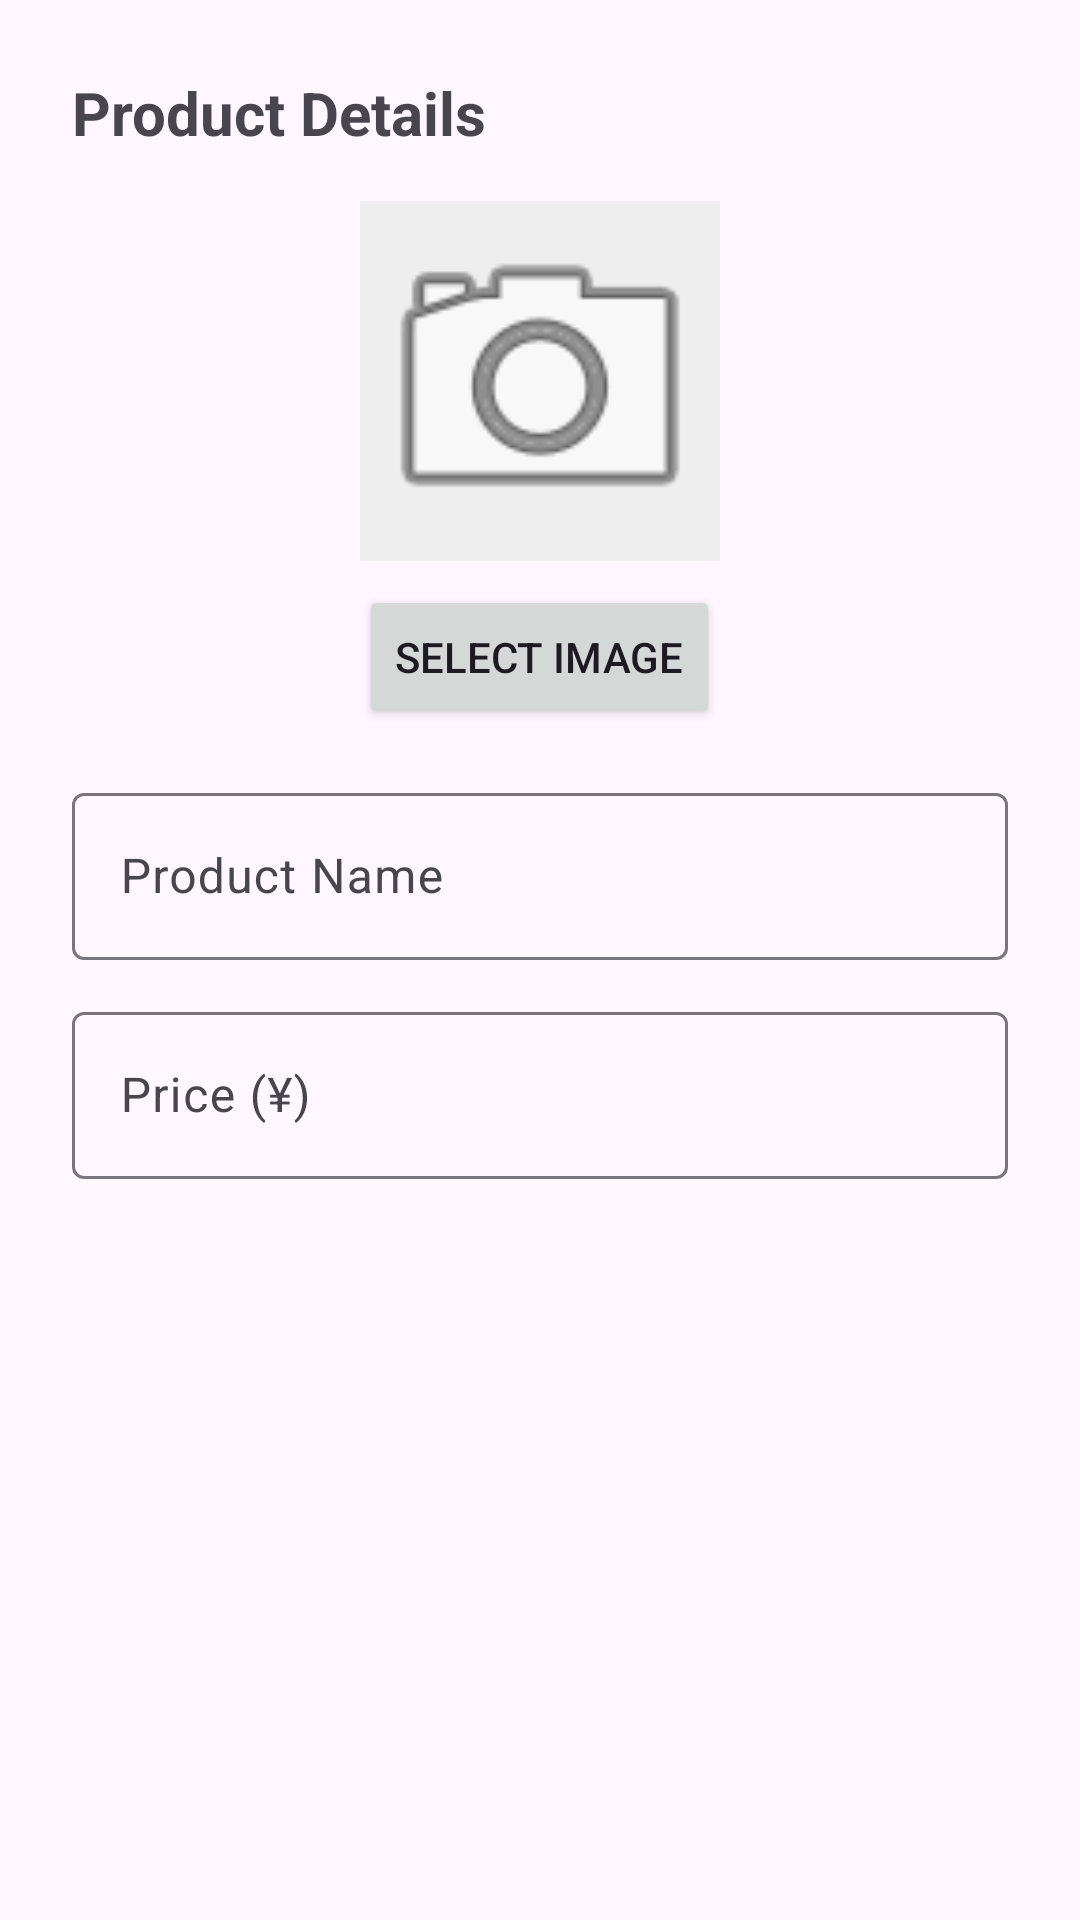

Android layout source for this screen:
<!-- AndroidManifest.xml: application theme Theme.FLcasher -->
<!-- res/layout/dialog_add_product.xml -->
<?xml version="1.0" encoding="utf-8"?>
<LinearLayout xmlns:android="http://schemas.android.com/apk/res/android"
    android:layout_width="match_parent"
    android:layout_height="wrap_content"
    android:orientation="vertical"
    android:padding="24dp">

    <TextView
        android:layout_width="match_parent"
        android:layout_height="wrap_content"
        android:text="Product Details"
        android:textSize="20sp"
        android:textStyle="bold"
        android:layout_marginBottom="16dp"/>

    <ImageView
        android:id="@+id/iv_preview"
        android:layout_width="120dp"
        android:layout_height="120dp"
        android:layout_gravity="center_horizontal"
        android:background="#EEEEEE"
        android:scaleType="centerCrop"
        android:src="@android:drawable/ic_menu_camera"
        android:layout_marginBottom="8dp"/>

    <Button
        android:id="@+id/btn_pick_image"
        android:layout_width="wrap_content"
        android:layout_height="wrap_content"
        android:layout_gravity="center_horizontal"
        android:text="Select Image"
        android:layout_marginBottom="16dp"/>

    <com.google.android.material.textfield.TextInputLayout
        android:layout_width="match_parent"
        android:layout_height="wrap_content"
        android:hint="Product Name"
        android:layout_marginBottom="12dp">
        <com.google.android.material.textfield.TextInputEditText
            android:id="@+id/et_name"
            android:layout_width="match_parent"
            android:layout_height="wrap_content" 
            android:inputType="textCapWords"/>
    </com.google.android.material.textfield.TextInputLayout>

    <com.google.android.material.textfield.TextInputLayout
        android:layout_width="match_parent"
        android:layout_height="wrap_content"
        android:hint="Price (¥)"
        android:layout_marginBottom="24dp">
        <com.google.android.material.textfield.TextInputEditText
            android:id="@+id/et_price"
            android:layout_width="match_parent"
            android:layout_height="wrap_content"
            android:inputType="numberDecimal" />
    </com.google.android.material.textfield.TextInputLayout>

</LinearLayout>
<!-- resources referenced by this layout -->
<resources>
  <style name="Theme.FLcasher" parent="Base.Theme.FLcasher" />
  <style name="Base.Theme.FLcasher" parent="Theme.Material3.DayNight.NoActionBar">
          
          
      </style>
</resources>
